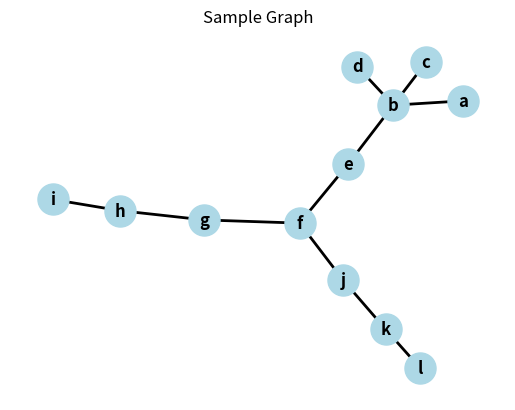

Recreate this plot in Python. (Note: this script raises an exception after producing the figure.)
import matplotlib.pyplot as plt
import networkx as nx
import pandas as pd

nodes1 = ['a','b','c','d','e','f','g','h','i','j','k','l']
edges1 = [('d','b'),('c','b'),('a','b'),('b','e'),('e','f'),('f','g'),('f','j'),('g','h'),('j','k'),('h','i'),('k','l')]

EG1 = nx.Graph()

EG1.add_nodes_from(nodes1)
EG1.add_edges_from(edges1)

plt.title("Sample Graph")

pos = nx.spring_layout(EG1)  
nx.draw(EG1, pos, with_labels=True, node_size=500, node_color='lightblue', font_size=12, font_color='black', font_weight='bold', width=2)

# # Save the combined image
combined_filename = "sample_graph/sample_graph.png"
plt.savefig(combined_filename, dpi=300, bbox_inches='tight')

plt.show()
# Centrality Measures ----------------------------

def reach_centrality(G):
    from collections import Counter
    import networkx as nx
    shortest_path_lengths = dict(nx.shortest_path_length(G))
    centrality = dict()
    for x in shortest_path_lengths.values():
        lst = list(x.values())
        key = list(x.keys())
        filtered_values = [x for x in lst if x != 0]
        value_counts = Counter(filtered_values)
        rc = 1
        for value, count in value_counts.items():
            rc = rc + (count/value)
        centrality[key[0]] = rc
    return centrality

rc = reach_centrality(EG1)


def deep_reach_centrality(G):
    import networkx as nx
    shortest_path_lengths = dict(nx.shortest_path_length(G))
    centrality = dict()
    for x in shortest_path_lengths.values():
        key = list(x.keys())
        drc = 0
        for k,v in x.items():
            d = nx.degree(G,k)
            if v!=0 and d!=0:
                drc = drc + (d/v)
        centrality[key[0]] = drc
    return centrality

drc = deep_reach_centrality(EG1)

clo = nx.closeness_centrality(EG1)
har = nx.harmonic_centrality(EG1)
deg = nx.degree_centrality(EG1)

# Decay Centrality
delta = 0.5  # You can adjust this parameter as needed
dec = {}
for node in EG1.nodes:
    decay_values = [delta ** dist for dist in nx.shortest_path_length(EG1, source=node).values()]
    dec[node] = sum(decay_values)

ecc = nx.eccentricity(EG1)

# Radiality centrality
def calculate_radiality_centrality(graph):
    n = len(graph.nodes)
    diam = nx.diameter(graph)
    radiality_centrality = {}
    for u in graph.nodes:
        total_distance = 0
        for w in graph.nodes:
            if u != w:
                total_distance += (diam + 1 - nx.shortest_path_length(graph, source=u, target=w))
        radiality_centrality[u] = total_distance / (n - 1)
    return radiality_centrality

rad = calculate_radiality_centrality(EG1)

load=nx.load_centrality(EG1)

acfb=nx.approximate_current_flow_betweenness_centrality(EG1)

bet = nx.betweenness_centrality(EG1)

cfc=nx.current_flow_closeness_centrality(EG1)

inf=nx.information_centrality(EG1)

cfb=nx.current_flow_betweenness_centrality(EG1)


# Store each centrality function in separate Excel files, sorted by centrality values

centrality_functions = {
     "reach_centrality": rc,
    "deep_reach_centrality": drc,
    "closeness_centrality": clo,
    "harmonic_centrality": har,
    "degree_centrality": deg,
    "decay_centrality": dec,
    "eccentricity": ecc,
    "radiality_centrality":rad,
    "load_centrality": load,
    "approximate_current_flow_betweenness_centrality": acfb,
    "betweenness_centrality": bet,
    "current_flow_closeness_centrality": cfc,
    "information_centrality": inf,
    "current_flow_betweenness_centrality": cfb
   
}

# Save the outputs

for centrality_name, centrality_data in centrality_functions.items():
    df = pd.DataFrame(centrality_data.items(), columns=["Node", centrality_name])
    excel_file_name = f"{centrality_name}.xlsx"
    excel_file_path = "sample_graph/centrality_measures/" + excel_file_name
    df.to_excel(excel_file_path, index=False)
    print(f"{centrality_name} data saved to {excel_file_name}")

    
    
